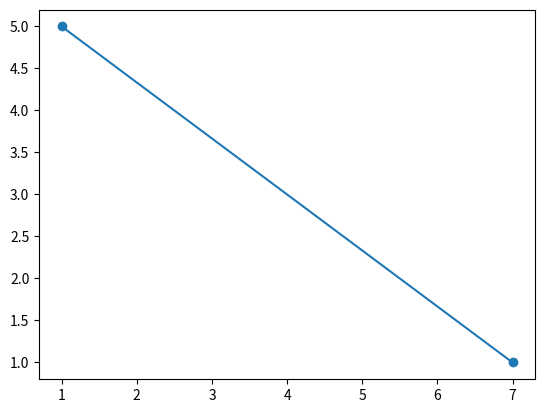

The script that saved this image:
import matplotlib.pyplot as plt

class Punto:
    def __init__(self, x, y):
        self.x = float(x)
        self.y = float(y)

    def __str__(self):
        return f"({self.x},{self.y})"

    def getX(self):
        return self.x

    def getY(self):
        return self.y

class Linea:
    def __init__(self, p1: Punto, p2: Punto):
        self.p1 = p1
        self.p2 = p2

    def __str__(self):
        return f"Linea de {self.p1} a {self.p2}"

    def dibujaLinea(self):
        x = [self.p1.getX(), self.p2.getX()]
        y = [self.p1.getY(), self.p2.getY()]
        plt.plot(x, y, marker='o', linestyle='-')
        plt.show()

# Ejemplo de uso
p1 = Punto(1, 5)
p2 = Punto(7, 1)
linea = Linea(p1, p2)
print(linea)
linea.dibujaLinea()